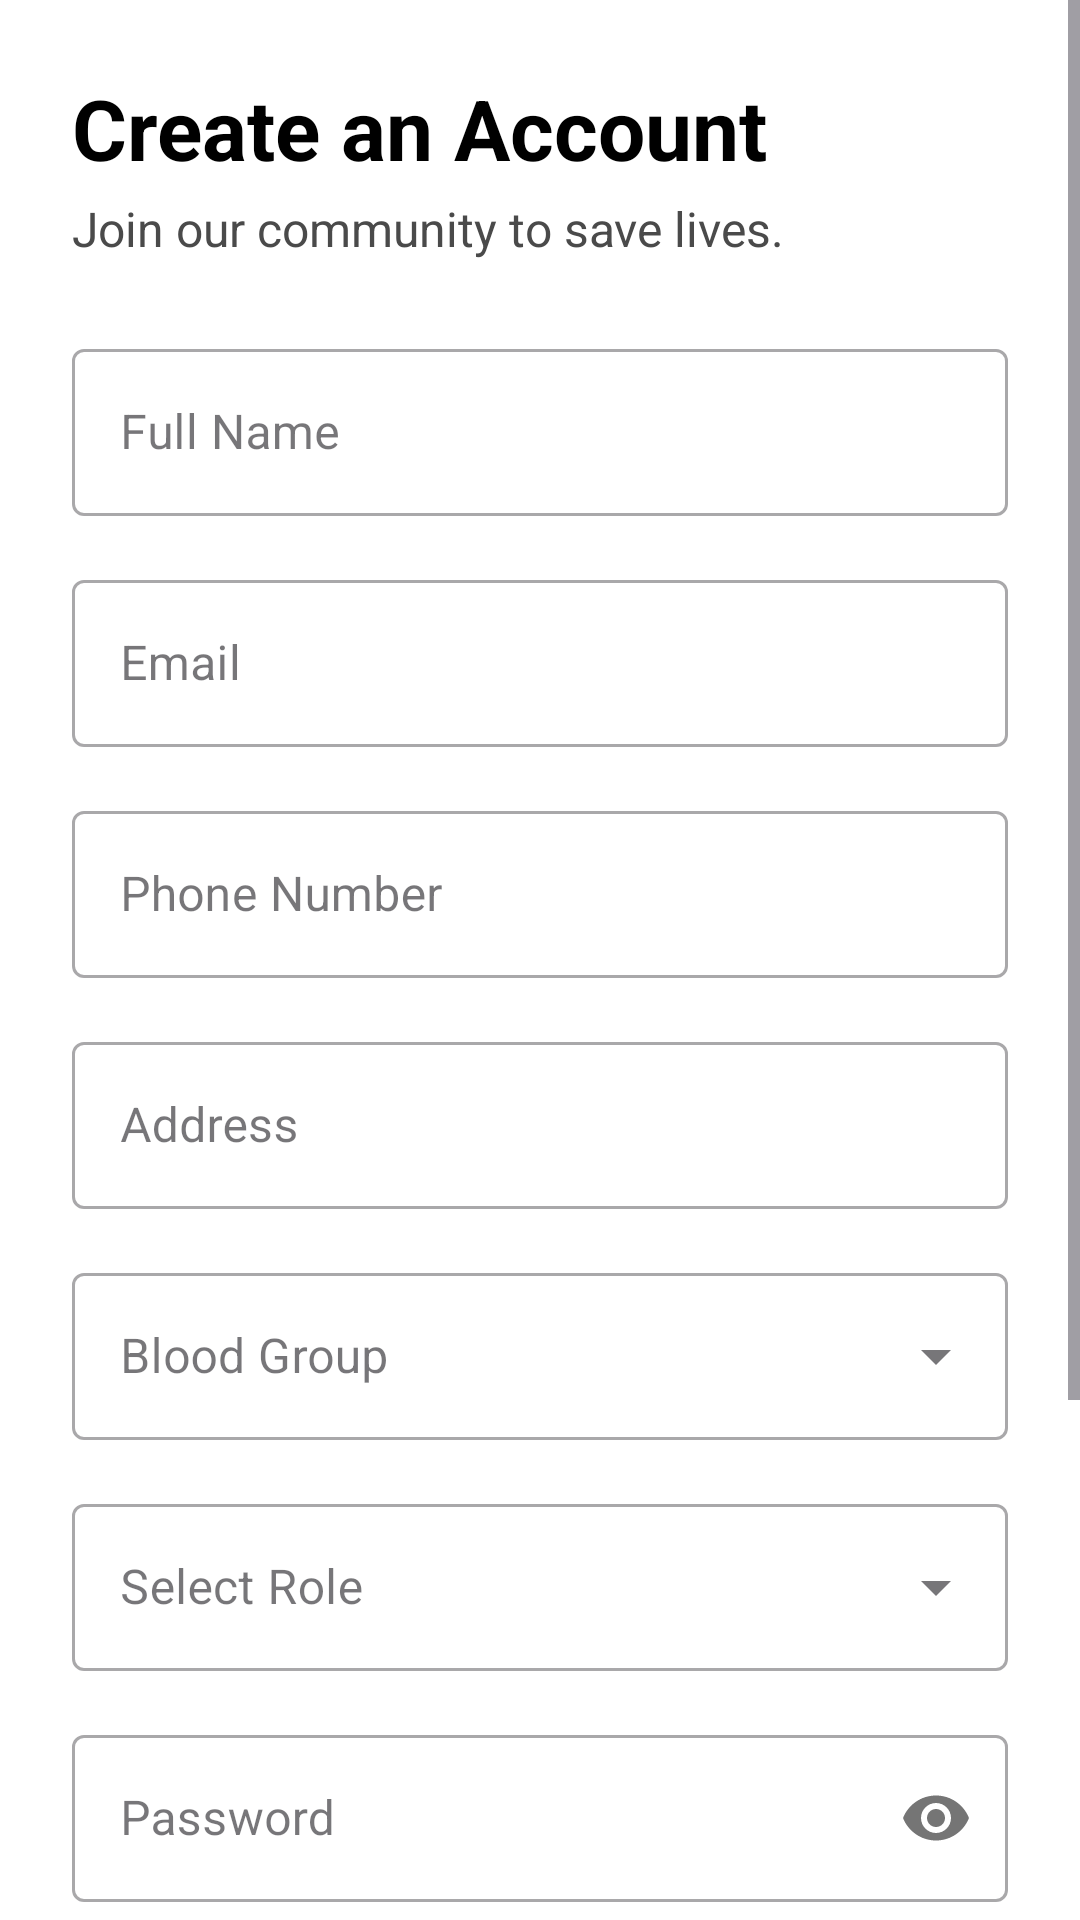

This screen was rendered from an Android layout file. Write that file and the resources it references.
<!-- AndroidManifest.xml: application theme Theme.BloodBankApp -->
<!-- res/layout/activity_register.xml -->
<?xml version="1.0" encoding="utf-8"?>
<ScrollView xmlns:android="http://schemas.android.com/apk/res/android"
    xmlns:app="http://schemas.android.com/apk/res-auto"
    xmlns:tools="http://schemas.android.com/tools"
    android:layout_width="match_parent"
    android:layout_height="match_parent"
    android:background="@color/white"
    android:fillViewport="true"
    tools:context=".activities.RegisterActivity">

    <androidx.constraintlayout.widget.ConstraintLayout
        android:layout_width="match_parent"
        android:layout_height="wrap_content"
        android:padding="24dp">

        
        <TextView
            android:id="@+id/tv_register_title"
            android:layout_width="wrap_content"
            android:layout_height="wrap_content"
            android:text="@string/create_account_title"
            android:textColor="@color/black"
            android:textSize="28sp"
            android:textStyle="bold"
            app:layout_constraintStart_toStartOf="parent"
            app:layout_constraintTop_toTopOf="parent" />

        
        <TextView
            android:id="@+id/tv_register_subtitle"
            android:layout_width="0dp"
            android:layout_height="wrap_content"
            android:layout_marginTop="4dp"
            android:text="@string/join_community_subtitle"
            android:textColor="@color/dark_gray"
            android:textSize="16sp"
            app:layout_constraintEnd_toEndOf="parent"
            app:layout_constraintStart_toStartOf="parent"
            app:layout_constraintTop_toBottomOf="@id/tv_register_title" />

        
        <com.google.android.material.textfield.TextInputLayout
            android:id="@+id/til_name"
            style="@style/Widget.MaterialComponents.TextInputLayout.OutlinedBox"
            android:layout_width="0dp"
            android:layout_height="wrap_content"
            android:layout_marginTop="24dp"
            android:hint="@string/name"
            app:layout_constraintEnd_toEndOf="parent"
            app:layout_constraintStart_toStartOf="parent"
            app:layout_constraintTop_toBottomOf="@id/tv_register_subtitle">

            <com.google.android.material.textfield.TextInputEditText
                android:id="@+id/et_name"
                android:layout_width="match_parent"
                android:layout_height="wrap_content"
                android:inputType="textPersonName|textCapWords" />
        </com.google.android.material.textfield.TextInputLayout>

        
        <com.google.android.material.textfield.TextInputLayout
            android:id="@+id/til_email"
            style="@style/Widget.MaterialComponents.TextInputLayout.OutlinedBox"
            android:layout_width="0dp"
            android:layout_height="wrap_content"
            android:layout_marginTop="16dp"
            android:hint="@string/email"
            app:layout_constraintEnd_toEndOf="parent"
            app:layout_constraintStart_toStartOf="parent"
            app:layout_constraintTop_toBottomOf="@id/til_name">

            <com.google.android.material.textfield.TextInputEditText
                android:id="@+id/et_email"
                android:layout_width="match_parent"
                android:layout_height="wrap_content"
                android:inputType="textEmailAddress" />
        </com.google.android.material.textfield.TextInputLayout>

        
        <com.google.android.material.textfield.TextInputLayout
            android:id="@+id/til_phone"
            style="@style/Widget.MaterialComponents.TextInputLayout.OutlinedBox"
            android:layout_width="0dp"
            android:layout_height="wrap_content"
            android:layout_marginTop="16dp"
            android:hint="@string/phone"
            app:layout_constraintEnd_toEndOf="parent"
            app:layout_constraintStart_toStartOf="parent"
            app:layout_constraintTop_toBottomOf="@id/til_email">

            <com.google.android.material.textfield.TextInputEditText
                android:id="@+id/et_phone"
                android:layout_width="match_parent"
                android:layout_height="wrap_content"
                android:inputType="phone" />
        </com.google.android.material.textfield.TextInputLayout>

        
        <com.google.android.material.textfield.TextInputLayout
            android:id="@+id/til_address"
            style="@style/Widget.MaterialComponents.TextInputLayout.OutlinedBox"
            android:layout_width="0dp"
            android:layout_height="wrap_content"
            android:layout_marginTop="16dp"
            android:hint="@string/address"
            app:layout_constraintEnd_toEndOf="parent"
            app:layout_constraintStart_toStartOf="parent"
            app:layout_constraintTop_toBottomOf="@id/til_phone">

            <com.google.android.material.textfield.TextInputEditText
                android:id="@+id/et_address"
                android:layout_width="match_parent"
                android:layout_height="wrap_content"
                android:inputType="textPostalAddress|textCapSentences" />
        </com.google.android.material.textfield.TextInputLayout>

        
        <com.google.android.material.textfield.TextInputLayout
            android:id="@+id/til_blood_group"
            style="@style/Widget.MaterialComponents.TextInputLayout.OutlinedBox.ExposedDropdownMenu"
            android:layout_width="0dp"
            android:layout_height="wrap_content"
            android:layout_marginTop="16dp"
            android:hint="@string/blood_group"
            app:layout_constraintEnd_toEndOf="parent"
            app:layout_constraintStart_toStartOf="parent"
            app:layout_constraintTop_toBottomOf="@id/til_address">

            <AutoCompleteTextView
                android:id="@+id/sp_blood_group"
                android:layout_width="match_parent"
                android:layout_height="wrap_content"
                android:contentDescription="@string/blood_group"
                android:inputType="none" />
        </com.google.android.material.textfield.TextInputLayout>

        
        <com.google.android.material.textfield.TextInputLayout
            android:id="@+id/til_user_type"
            style="@style/Widget.MaterialComponents.TextInputLayout.OutlinedBox.ExposedDropdownMenu"
            android:layout_width="0dp"
            android:layout_height="wrap_content"
            android:layout_marginTop="16dp"
            android:hint="@string/role"
            app:layout_constraintEnd_toEndOf="parent"
            app:layout_constraintStart_toStartOf="parent"
            app:layout_constraintTop_toBottomOf="@id/til_blood_group">

            <AutoCompleteTextView
                android:id="@+id/sp_user_type"
                android:layout_width="match_parent"
                android:layout_height="wrap_content"
                android:contentDescription="@string/role"
                android:inputType="none" />
        </com.google.android.material.textfield.TextInputLayout>

        
        <com.google.android.material.textfield.TextInputLayout
            android:id="@+id/til_password"
            style="@style/Widget.MaterialComponents.TextInputLayout.OutlinedBox"
            android:layout_width="0dp"
            android:layout_height="wrap_content"
            android:layout_marginTop="16dp"
            android:hint="@string/password"
            app:layout_constraintEnd_toEndOf="parent"
            app:layout_constraintStart_toStartOf="parent"
            app:layout_constraintTop_toBottomOf="@id/til_user_type"
            app:passwordToggleEnabled="true">

            <com.google.android.material.textfield.TextInputEditText
                android:id="@+id/et_password"
                android:layout_width="match_parent"
                android:layout_height="wrap_content"
                android:inputType="textPassword" />
        </com.google.android.material.textfield.TextInputLayout>

        
        <com.google.android.material.textfield.TextInputLayout
            android:id="@+id/til_confirm_password"
            style="@style/Widget.MaterialComponents.TextInputLayout.OutlinedBox"
            android:layout_width="0dp"
            android:layout_height="wrap_content"
            android:layout_marginTop="16dp"
            android:hint="@string/confirm_password"
            app:layout_constraintEnd_toEndOf="parent"
            app:layout_constraintStart_toStartOf="parent"
            app:layout_constraintTop_toBottomOf="@id/til_password"
            app:passwordToggleEnabled="true">

            <com.google.android.material.textfield.TextInputEditText
                android:id="@+id/et_confirm_password"
                android:layout_width="match_parent"
                android:layout_height="wrap_content"
                android:inputType="textPassword" />
        </com.google.android.material.textfield.TextInputLayout>

        
        <com.google.android.material.button.MaterialButton
            android:id="@+id/btn_register"
            android:layout_width="0dp"
            android:layout_height="60dp"
            android:layout_marginTop="24dp"
            android:text="@string/register"
            android:textSize="16sp"
            app:cornerRadius="12dp"
            app:layout_constraintEnd_toEndOf="parent"
            app:layout_constraintStart_toStartOf="parent"
            app:layout_constraintTop_toBottomOf="@id/til_confirm_password" />

        
        <ProgressBar
            android:id="@+id/progress_bar"
            style="?android:attr/progressBarStyle"
            android:layout_width="wrap_content"
            android:layout_height="wrap_content"
            android:elevation="8dp"
            android:visibility="gone"
            app:layout_constraintBottom_toBottomOf="@id/btn_register"
            app:layout_constraintEnd_toEndOf="@id/btn_register"
            app:layout_constraintStart_toStartOf="@id/btn_register"
            app:layout_constraintTop_toTopOf="@id/btn_register"
            tools:visibility="visible" />

        
        <LinearLayout
            android:id="@+id/ll_login"
            android:layout_width="wrap_content"
            android:layout_height="wrap_content"
            android:layout_marginTop="16dp"
            android:layout_marginBottom="24dp"
            android:gravity="center"
            android:orientation="horizontal"
            app:layout_constraintBottom_toBottomOf="parent"
            app:layout_constraintEnd_toEndOf="parent"
            app:layout_constraintStart_toStartOf="parent"
            app:layout_constraintTop_toBottomOf="@id/btn_register"
            app:layout_constraintVertical_bias="0.0">

            <TextView
                android:layout_width="wrap_content"
                android:layout_height="wrap_content"
                android:text="@string/already_have_account"
                android:textColor="@color/dark_gray" />

            <TextView
                android:id="@+id/tv_login"
                android:layout_width="wrap_content"
                android:layout_height="wrap_content"
                android:layout_marginStart="4dp"
                android:text="@string/login_here"
                android:textColor="@color/design_default_color_primary"
                android:textStyle="bold" />
        </LinearLayout>

    </androidx.constraintlayout.widget.ConstraintLayout>
</ScrollView>
<!-- resources referenced by this layout -->
<resources>
  <color name="black">#000000</color>
  <color name="dark_gray">#4A4A4A</color>
  <color name="white">#FFFFFF</color>
  <string name="address">Address</string>
  <string name="already_have_account">Already have an account?</string>
  <string name="blood_group">Blood Group</string>
  <string name="confirm_password">Confirm Password</string>
  <string name="create_account_title">Create an Account</string>
  <string name="email">Email</string>
  <string name="join_community_subtitle">Join our community to save lives.</string>
  <string name="login_here">Login here</string>
  <string name="name">Full Name</string>
  <string name="password">Password</string>
  <string name="phone">Phone Number</string>
  <string name="register">Register</string>
  <string name="role">Select Role</string>
  <style name="Theme.BloodBankApp" parent="Theme.Material3.DayNight.NoActionBar">
  
          
          <item name="colorPrimary">@color/colorPrimary</item>
          <item name="colorPrimaryVariant">@color/colorPrimaryDark</item>
          <item name="colorOnPrimary">@color/white</item>
  
          
          <item name="colorSecondary">@color/colorAccent</item>
          <item name="colorSecondaryVariant">@color/colorAccent</item>
          <item name="colorOnSecondary">@color/white</item>
  
          
          <item name="android:statusBarColor">?attr/colorPrimary</item>
  
      </style>
  <color name="colorPrimary">#E63946</color>
  <color name="colorPrimaryDark">#D82B3A</color>
  <color name="colorAccent">#457B9D</color>
</resources>
